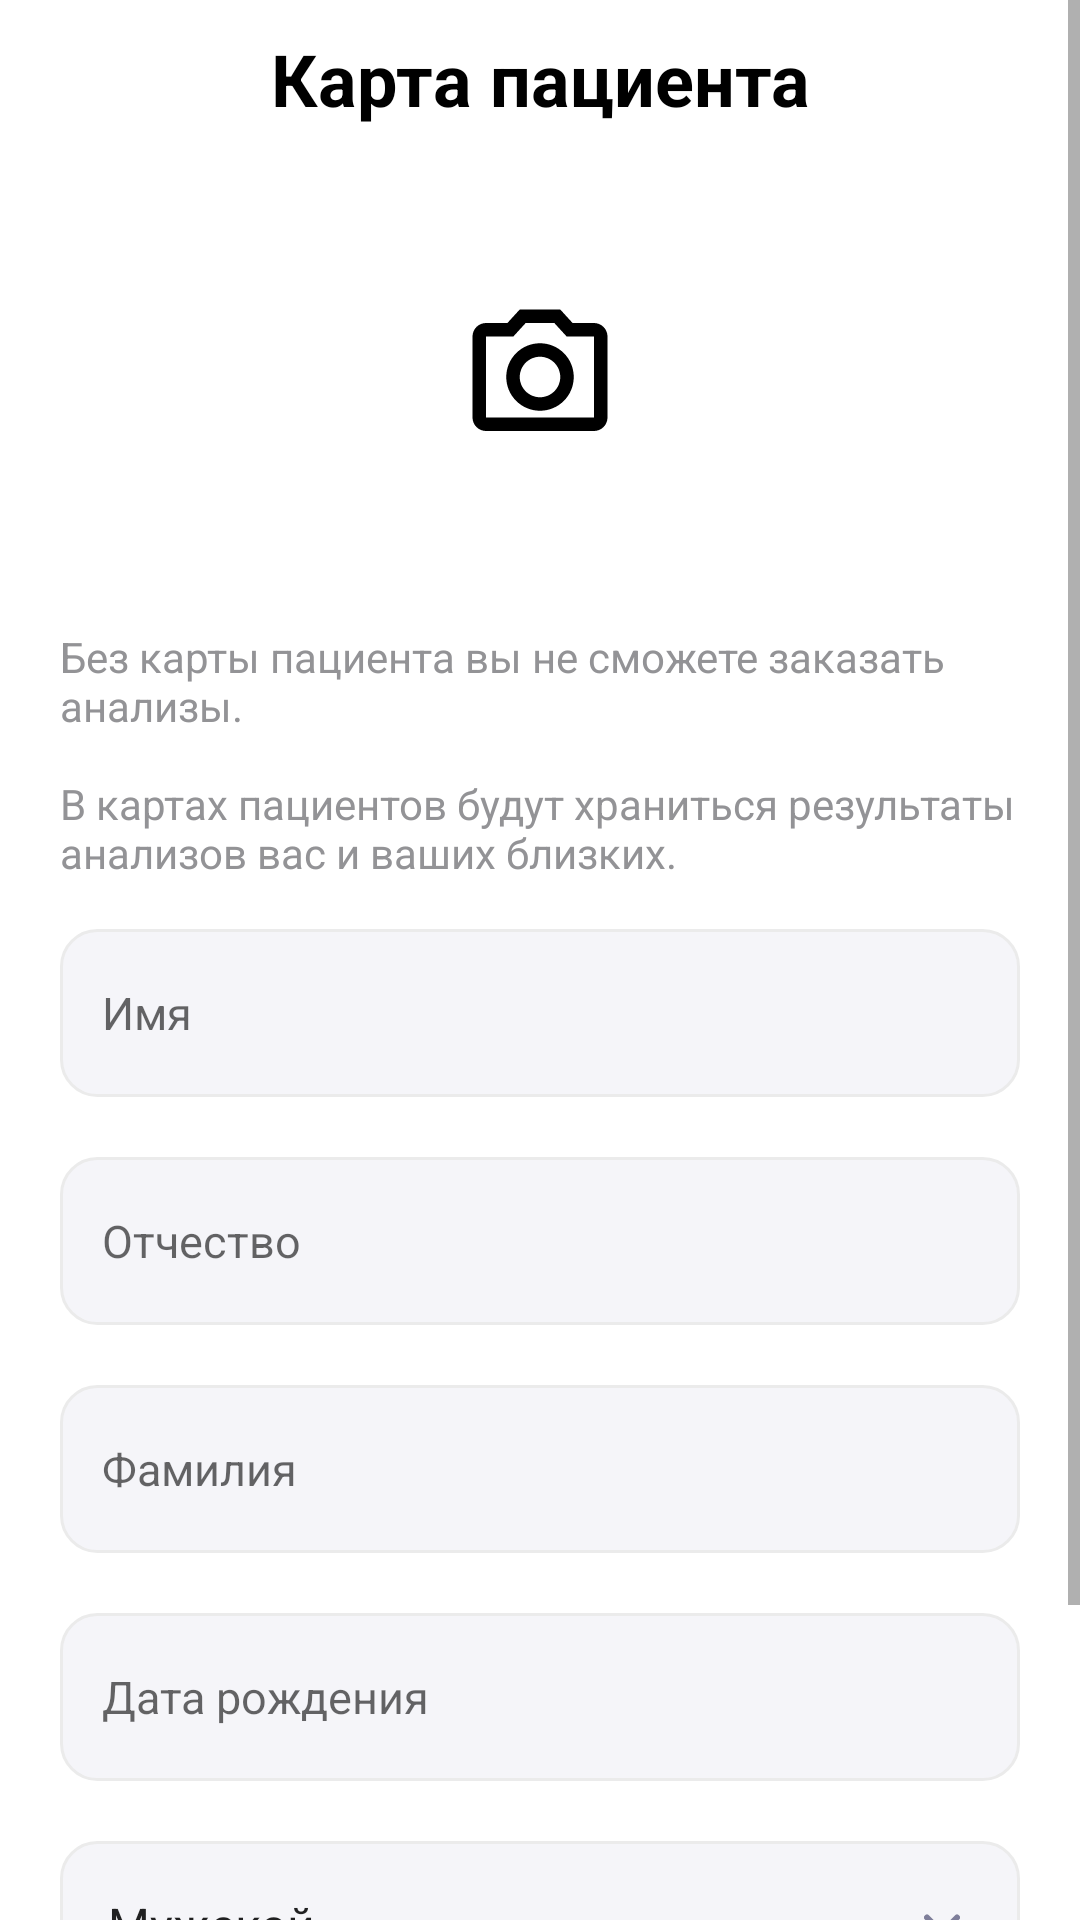

The Android layout XML behind this screen, and the referenced resources:
<!-- AndroidManifest.xml: application theme Theme.SmartLab -->
<!-- res/layout/fragment_profile.xml -->
<?xml version="1.0" encoding="utf-8"?>
<ScrollView xmlns:android="http://schemas.android.com/apk/res/android"
    xmlns:app="http://schemas.android.com/apk/res-auto"
    xmlns:tools="http://schemas.android.com/tools"
    android:layout_width="match_parent"
    android:layout_height="match_parent">

    <androidx.constraintlayout.widget.ConstraintLayout
        android:layout_width="match_parent"
        android:layout_height="wrap_content"
        tools:context=".ui.fragments.main.profile.ProfileFragment"
        android:paddingHorizontal="20dp"
        android:paddingTop="10dp">

        <com.google.android.material.textview.MaterialTextView
            android:id="@+id/materialTextView9"
            android:layout_width="wrap_content"
            android:layout_height="wrap_content"
            android:text="@string/text_client_card"
            android:textColor="@color/black"
            android:textSize="24sp"
            android:textStyle="bold"
            app:layout_constraintEnd_toEndOf="parent"
            app:layout_constraintStart_toStartOf="parent"
            app:layout_constraintTop_toTopOf="parent" />

        <androidx.cardview.widget.CardView
            android:id="@+id/cardView"
            android:layout_width="170dp"
            android:layout_height="135dp"
            android:layout_marginTop="16dp"
            android:outlineAmbientShadowColor="@color/transparent"
            android:outlineSpotShadowColor="@color/transparent"
            app:cardCornerRadius="100dp"
            app:layout_constraintEnd_toEndOf="parent"
            app:layout_constraintStart_toStartOf="parent"
            app:layout_constraintTop_toBottomOf="@+id/materialTextView9"
            tools:targetApi="p"
            android:background="@color/grey_F5">

            <androidx.appcompat.widget.AppCompatImageView
                android:id="@+id/iv_profilePhoto"
                android:layout_width="wrap_content"
                android:layout_height="wrap_content"
                android:scaleType="centerCrop"
                android:layout_gravity="center"
                android:src="@drawable/ic_camera" />
        </androidx.cardview.widget.CardView>

        <com.google.android.material.textview.MaterialTextView
            android:id="@+id/materialTextView10"
            android:layout_width="0dp"
            android:layout_height="wrap_content"
            android:layout_marginTop="16dp"
            android:text="@string/text_client_card_description"
            android:textColor="@color/text_grey"
            android:textSize="14sp"
            app:layout_constraintEnd_toEndOf="parent"
            app:layout_constraintStart_toStartOf="parent"
            app:layout_constraintTop_toBottomOf="@+id/cardView" />

        <androidx.appcompat.widget.AppCompatEditText
            android:id="@+id/et_name"
            android:layout_width="0dp"
            android:layout_height="56dp"
            android:layout_marginTop="16dp"
            android:background="@drawable/edit_text_background"
            android:hint="@string/text_name"
            android:inputType="textPersonName"
            android:paddingHorizontal="14dp"
            android:singleLine="true"
            android:textColor="@color/black"
            android:textSize="15sp"
            app:layout_constraintEnd_toEndOf="parent"
            app:layout_constraintStart_toStartOf="parent"
            app:layout_constraintTop_toBottomOf="@+id/materialTextView10" />

        <androidx.appcompat.widget.AppCompatEditText
            android:id="@+id/et_midname"
            android:layout_width="0dp"
            android:layout_height="56dp"
            android:layout_marginTop="20dp"
            android:background="@drawable/edit_text_background"
            android:hint="@string/text_midname"
            android:inputType="textPersonName"
            android:paddingHorizontal="14dp"
            android:singleLine="true"
            android:textColor="@color/black"
            android:textSize="15sp"
            app:layout_constraintEnd_toEndOf="parent"
            app:layout_constraintStart_toStartOf="parent"
            app:layout_constraintTop_toBottomOf="@+id/et_name" />

        <androidx.appcompat.widget.AppCompatEditText
            android:id="@+id/et_lastname"
            android:layout_width="0dp"
            android:layout_height="56dp"
            android:layout_marginTop="20dp"
            android:background="@drawable/edit_text_background"
            android:hint="@string/text_lastname"
            android:inputType="textPersonName"
            android:paddingHorizontal="14dp"
            android:singleLine="true"
            android:textColor="@color/black"
            android:textSize="15sp"
            app:layout_constraintEnd_toEndOf="parent"
            app:layout_constraintStart_toStartOf="parent"
            app:layout_constraintTop_toBottomOf="@+id/et_midname" />

        <androidx.appcompat.widget.AppCompatEditText
            android:id="@+id/et_birthDate"
            android:layout_width="0dp"
            android:layout_height="56dp"
            android:layout_marginTop="20dp"
            android:background="@drawable/edit_text_background"
            android:hint="@string/text_birth_date"
            android:inputType="date"
            android:paddingHorizontal="14dp"
            android:singleLine="true"
            android:textColor="@color/black"
            android:textSize="15sp"
            app:layout_constraintEnd_toEndOf="parent"
            app:layout_constraintStart_toStartOf="parent"
            app:layout_constraintTop_toBottomOf="@+id/et_lastname" />

        <androidx.appcompat.widget.AppCompatSpinner
            android:id="@+id/spinner_sexOrientation"
            android:layout_width="0dp"
            android:layout_height="56dp"
            android:layout_marginTop="20dp"
            android:background="@drawable/edit_text_background"
            android:entries="@array/sex_orientation"
            android:paddingStart="8dp"
            app:layout_constraintEnd_toEndOf="parent"
            app:layout_constraintStart_toStartOf="parent"
            app:layout_constraintTop_toBottomOf="@+id/et_birthDate" />

        <androidx.appcompat.widget.AppCompatImageView
            android:layout_width="wrap_content"
            android:layout_height="wrap_content"
            android:layout_marginEnd="20dp"
            android:src="@drawable/ic_drop_down"
            app:layout_constraintBottom_toBottomOf="@id/spinner_sexOrientation"
            app:layout_constraintEnd_toEndOf="@id/spinner_sexOrientation"
            app:layout_constraintTop_toTopOf="@id/spinner_sexOrientation" />

        <androidx.appcompat.widget.AppCompatButton
            android:id="@+id/btn_save"
            android:layout_width="0dp"
            android:layout_height="56dp"
            android:layout_marginTop="20dp"
            android:layout_marginBottom="20dp"
            android:background="@drawable/filled_btn"
            android:text="@string/text_save"
            android:textAllCaps="false"
            android:textColor="@color/white"
            android:textSize="17sp"
            app:layout_constraintBottom_toBottomOf="parent"
            app:layout_constraintEnd_toEndOf="parent"
            app:layout_constraintStart_toStartOf="parent"
            app:layout_constraintTop_toBottomOf="@+id/spinner_sexOrientation" />

    </androidx.constraintlayout.widget.ConstraintLayout>
</ScrollView>
<!-- resources referenced by this layout -->
<resources>
  <string-array name="sex_orientation">
          <item>Мужской</item>
          <item>Женский</item>
      </string-array>
  <color name="black">#FF000000</color>
  <color name="grey_F5">#F5F5F9</color>
  <color name="text_grey">#939396</color>
  <color name="transparent">#00FFFFFF</color>
  <color name="white">#FFFFFFFF</color>
  <!-- drawable edit_text_background (drawable) -->
  <?xml version="1.0" encoding="utf-8"?>
  <shape xmlns:android="http://schemas.android.com/apk/res/android">
      <corners android:radius="12dp" />
      <solid android:color="@color/edit_text_background" />
      <stroke android:width="1dp" android:color="@color/edit_text_border" />
  </shape>
  <!-- drawable filled_btn (drawable) -->
  <?xml version="1.0" encoding="utf-8"?>
  <shape xmlns:android="http://schemas.android.com/apk/res/android">
      <corners android:radius="12dp" />
      <solid android:color="@color/second_blue" />
  </shape>
  <!-- drawable ic_camera (drawable) -->
  <vector android:height="54dp" android:tint="#000000"
      android:viewportHeight="24" android:viewportWidth="24"
      android:width="54dp" xmlns:android="http://schemas.android.com/apk/res/android">
      <path android:fillColor="@android:color/white" android:pathData="M14.12,4l1.83,2L20,6v12L4,18L4,6h4.05l1.83,-2h4.24M15,2L9,2L7.17,4L4,4c-1.1,0 -2,0.9 -2,2v12c0,1.1 0.9,2 2,2h16c1.1,0 2,-0.9 2,-2L22,6c0,-1.1 -0.9,-2 -2,-2h-3.17L15,2zM12,9c1.65,0 3,1.35 3,3s-1.35,3 -3,3 -3,-1.35 -3,-3 1.35,-3 3,-3m0,-2c-2.76,0 -5,2.24 -5,5s2.24,5 5,5 5,-2.24 5,-5 -2.24,-5 -5,-5z"/>
  </vector>
  <!-- drawable ic_drop_down (drawable) -->
  <vector xmlns:android="http://schemas.android.com/apk/res/android"
      android:width="12dp"
      android:height="8dp"
      android:viewportWidth="12"
      android:viewportHeight="8">
    <path
        android:pathData="M1,1.5L6,6.5L11,1.5"
        android:strokeLineJoin="round"
        android:strokeWidth="2"
        android:fillColor="#00000000"
        android:strokeColor="#7E7E9A"
        android:strokeLineCap="round"/>
  </vector>
  <string name="text_birth_date">Дата рождения</string>
  <string name="text_client_card">Карта пациента</string>
  <string name="text_client_card_description">Без карты пациента вы не сможете заказать анализы. \n\nВ картах пациентов будут храниться результаты анализов вас и ваших близких.</string>
  <string name="text_lastname">Фамилия</string>
  <string name="text_midname">Отчество</string>
  <string name="text_name">Имя</string>
  <string name="text_save">Сохранить</string>
  <style name="Theme.SmartLab" parent="Theme.MaterialComponents.DayNight.NoActionBar">
          
          <item name="colorPrimary">@color/transparent</item>
          <item name="colorPrimaryVariant">@color/text_blue</item>
          <item name="colorOnPrimary">@color/grey_background</item>
          
          <item name="colorSecondary">@color/second_blue</item>
          <item name="colorSecondaryVariant">@color/teal_700</item>
          <item name="colorOnSecondary">@color/black</item>
          
          <item name="android:statusBarColor" tools:targetApi="l">?attr/colorPrimaryVariant</item>
          
      </style>
  <color name="edit_text_background">#F5F5F9</color>
  <color name="edit_text_border">#EBEBEB</color>
  <color name="second_blue">#1A6FEE</color>
  <color name="text_blue">#57A9FF</color>
  <color name="grey_background">#F5F5F5</color>
  <color name="teal_700">#FF018786</color>
</resources>
